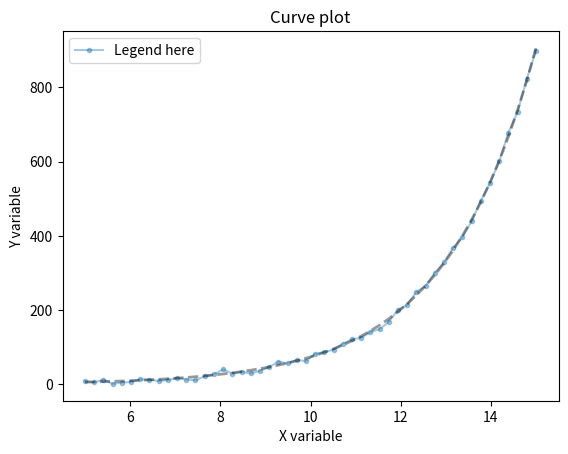
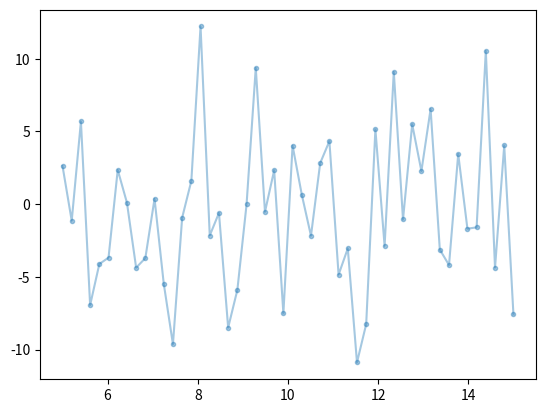

Here is the Python script that generated these plots, in order:
# -*- coding: utf-8 -*-
"""
Created on Thu Jul 16 13:04:38 2020

@author: Antonio García Marín

Example of fitting: exponential curve and residuals plotting.

Extra info can be found here: https://towardsdatascience.com/basic-curve-fitting-of-scientific-data-with-python-9592244a2509

"""

from __future__ import division
import matplotlib.pyplot as plt
import numpy as np
# Import curve fitting package from scipy
from scipy.optimize import curve_fit

#defining the exponential curve.
def exponential(x, a, b):
    return a*np.exp(b*x)

# Generate dummy dataset
x = np.linspace(start=5, stop=15, num=50)
y = exponential(x, 0.5, 0.5)
# Add noise from a Gaussian distribution
noise = 5*np.random.normal(size=y.size)
y = y + noise

#Figure 1. Plotting curve
plot1 = plt. figure(1)
plt.plot(x,y, alpha=0.4, marker='.')

plt.title('Curve plot')
plt.xlabel('X variable')
plt.ylabel('Y variable')

#in case you want legend: 
plt.legend(['Legend here'], loc='best')
   

"""
# After these lines, the data will be fitted
f — function used for fitting (in this case exponential)
xdata — array of x-data for fitting
ydata — array of y-data for fitting
p0 — array of initial guesses for the fitting parameters (both a and b as 0)
bounds — bounds for the parameters (-∞ to ∞)
"""
pars, cov = curve_fit(f=exponential, xdata=x, ydata=y, p0=[0, 0], bounds=(-np.inf, np.inf))
print(pars)

#Plotting the fit in Figure 1.
plt.plot(x,exponential(x, *pars), alpha=0.4, linestyle='--', linewidth=2, color='black')

# Get the standard deviations of the parameters (square roots of the # diagonal of the covariance)
stdevs = np.sqrt(np.diag(cov))
# Calculate the residuals
res = y - exponential(x, *pars)
ss_res = np.sum(res**2)
ss_tot = np.sum((y-np.mean(y))**2)
r_squared = 1 - (ss_res / ss_tot)
print("r^2 =", r_squared)

#Figure 2. Plotting residuals
plot2 = plt. figure(2)
plt.plot(x,res, alpha=0.4, marker='.')
